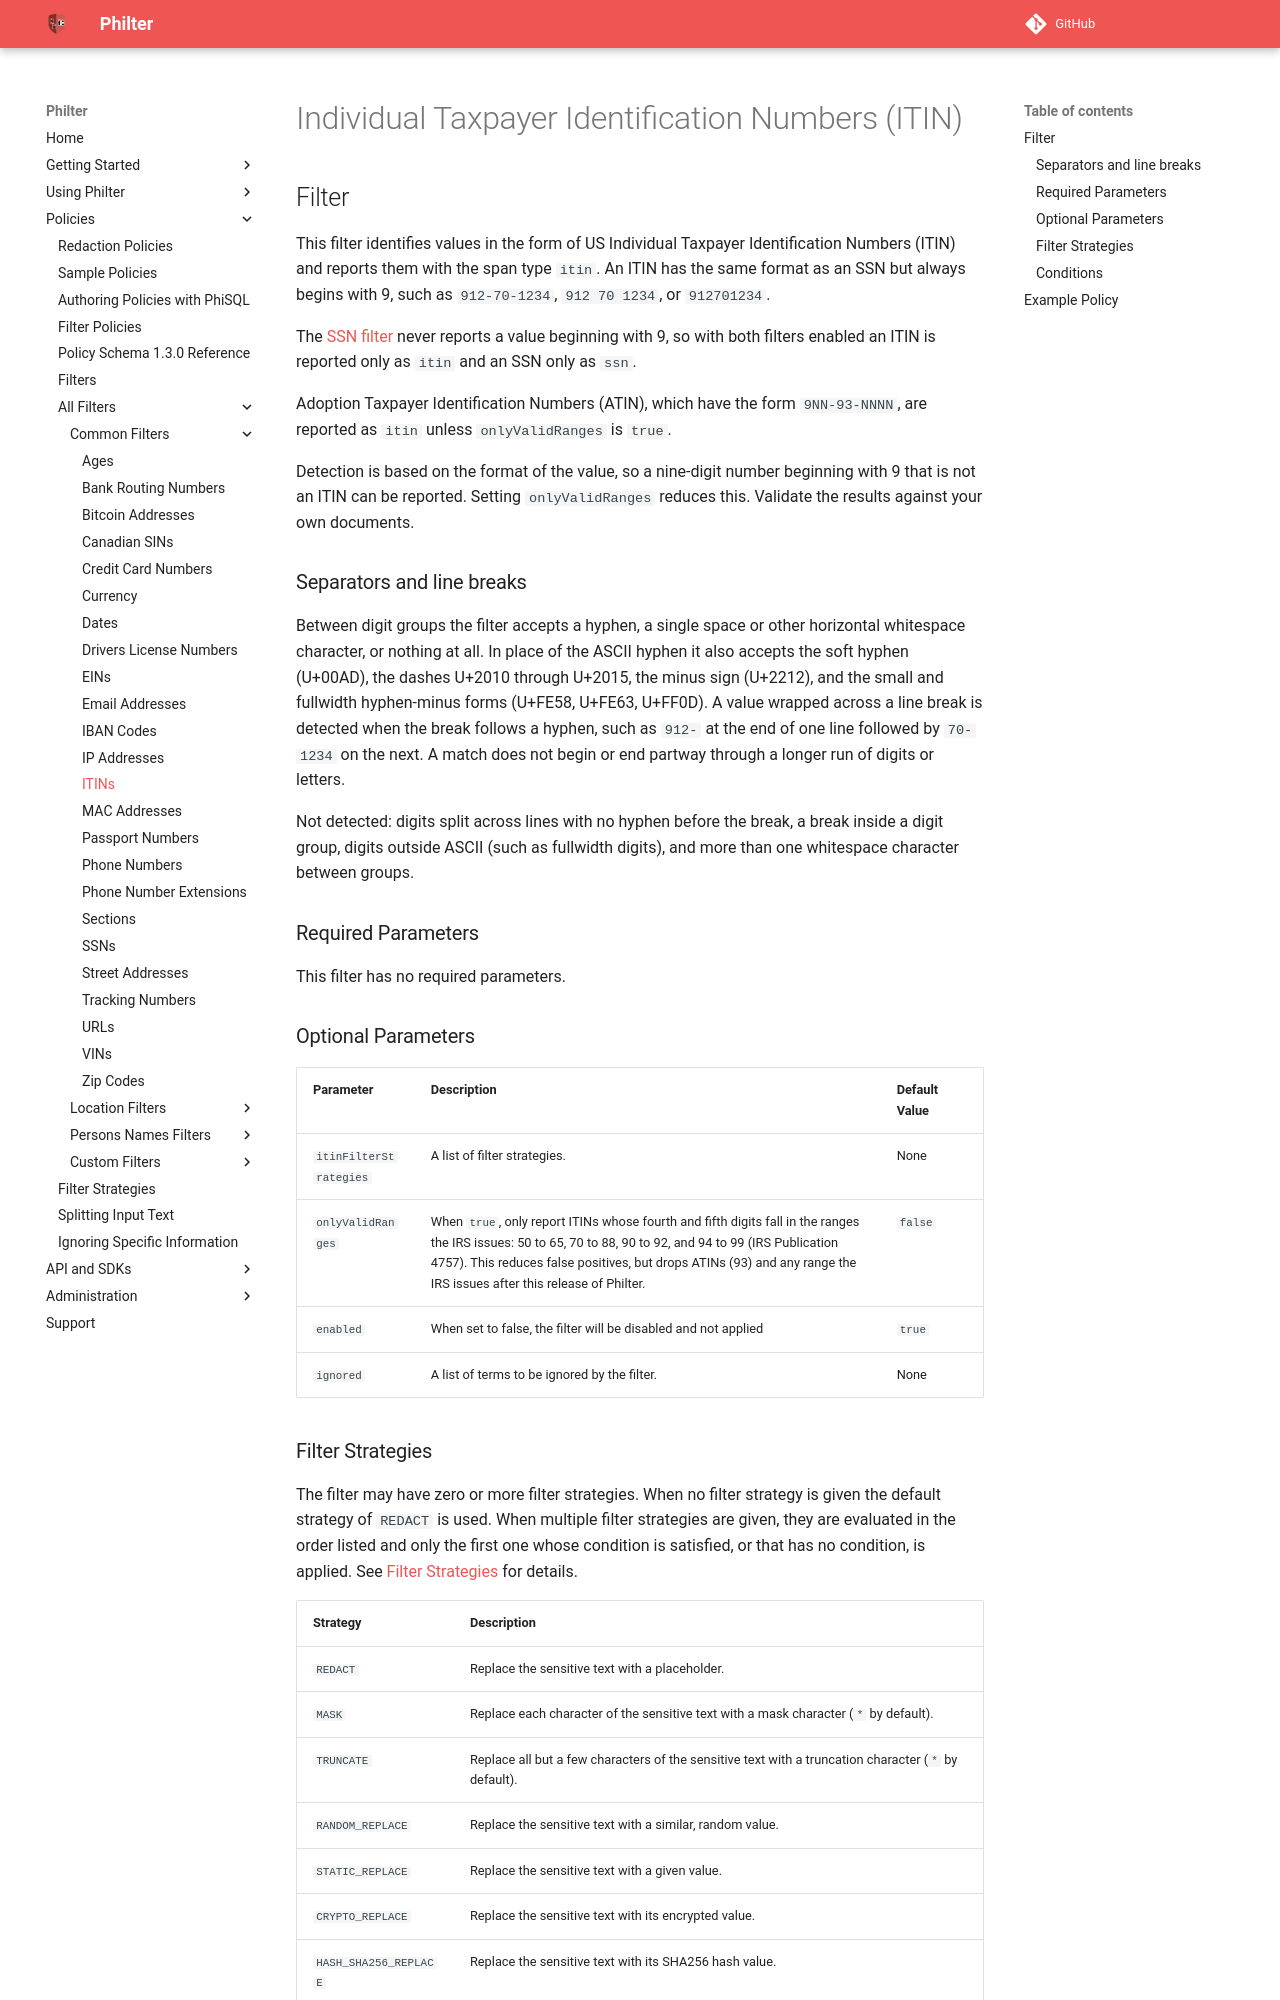

repository: philterd/philter · page: 4.0.2/policies/filters/common_filters/itin.html · generator: mkdocs

# Individual Taxpayer Identification Numbers (ITIN)

## Filter

This filter identifies values in the form of US Individual Taxpayer Identification Numbers (ITIN) and reports them with the span type `itin`. An ITIN has the same format as an SSN but always begins with 9, such as `912-70-1234`, `912 70 1234`, or `912701234`.

The [SSN filter](ssns-and-tins.md) never reports a value beginning with 9, so with both filters enabled an ITIN is reported only as `itin` and an SSN only as `ssn`.

Adoption Taxpayer Identification Numbers (ATIN), which have the form `9NN-93-NNNN`, are reported as `itin` unless `onlyValidRanges` is `true`.

Detection is based on the format of the value, so a nine-digit number beginning with 9 that is not an ITIN can be reported. Setting `onlyValidRanges` reduces this. Validate the results against your own documents.

### Separators and line breaks

Between digit groups the filter accepts a hyphen, a single space or other horizontal whitespace character, or nothing at all. In place of the ASCII hyphen it also accepts the soft hyphen (U+00AD), the dashes U+2010 through U+2015, the minus sign (U+2212), and the small and fullwidth hyphen-minus forms (U+FE58, U+FE63, U+FF0D). A value wrapped across a line break is detected when the break follows a hyphen, such as `912-` at the end of one line followed by `70-1234` on the next. A match does not begin or end partway through a longer run of digits or letters.

Not detected: digits split across lines with no hyphen before the break, a break inside a digit group, digits outside ASCII (such as fullwidth digits), and more than one whitespace character between groups.


### Required Parameters

This filter has no required parameters.

### Optional Parameters

| Parameter              | Description                                                    | Default Value |
| ---------------------- | -------------------------------------------------------------- | ------------- |
| `itinFilterStrategies` | A list of filter strategies.                                   | None          |
| `onlyValidRanges`      | When `true`, only report ITINs whose fourth and fifth digits fall in the ranges the IRS issues: 50 to 65, 70 to 88, 90 to 92, and 94 to 99 (IRS Publication 4757). This reduces false positives, but drops ATINs (93) and any range the IRS issues after this release of Philter. | `false` |
| `enabled`              | When set to false, the filter will be disabled and not applied | `true`        |
| `ignored`              | A list of terms to be ignored by the filter.                   | None          |
